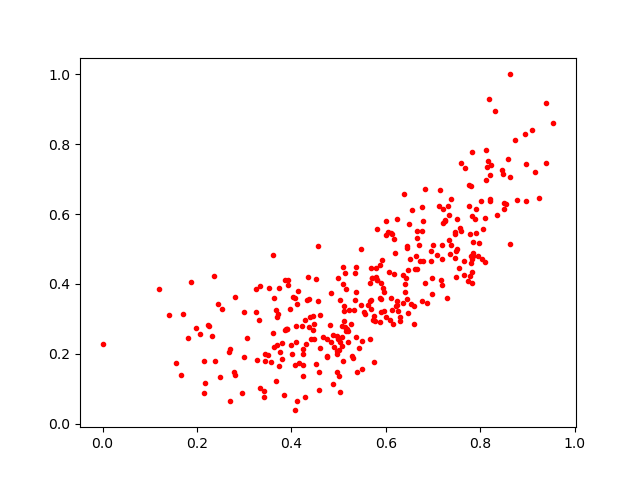

The table this chart was drawn from, first rows:
0.5091975, 0.18023731
0.8021, 0.6386
0.8175, 0.9296
0.5066, 0.2224
0.6447, 0.5089
0.5555, 0.3131
0.5543, 0.3198
0.4883, 0.2533
0.7364, 0.4848
0.5921, 0.4697
0.4758, 0.1936
0.6237, 0.3505
0.4398, 0.3051
0.6446, 0.3562
0.5125, 0.2763
0.7177, 0.5116
0.5308, 0.187
0.7652, 0.4652
0.4376, 0.3554
0.3268, 0.1827
0.3979, 0.2255
0.8095, 0.4635
0.2942, 0.08802
0.5374, 0.3767
0.5363, 0.4472
0.3527, 0.3871
0.83, 0.8953
0.5188, 0.2646
0.8446, 0.7259
0.5313, 0.3244
0.8959, 0.6382
0.4755, 0.2429
0.4568, 0.5074
0.6465, 0.3167
0.6009, 0.3055
0.7175, 0.4111
0.3626, 0.3604
0.6166, 0.5275
0.5698, 0.4171
0.7811, 0.4352
0.6988, 0.5124
0.7898, 0.6148
0.8584, 0.758
0.5741, 0.1765
0.4064, 0.03778
0.483, 0.3739
0.7538, 0.4458
0.3686, 0.3066
0.6297, 0.2949
0.4894, 0.2199
0.5655, 0.4015
0.3448, 0.2005
0.4215, 0.2809
0.3408, 0.09447
0.6442, 0.5024
0.8963, 0.7439
0.4482, 0.2437
0.5652, 0.2435
0.4344, 0.4192
0.5026, 0.09123
0.5652, 0.3517
... 274 more rows
